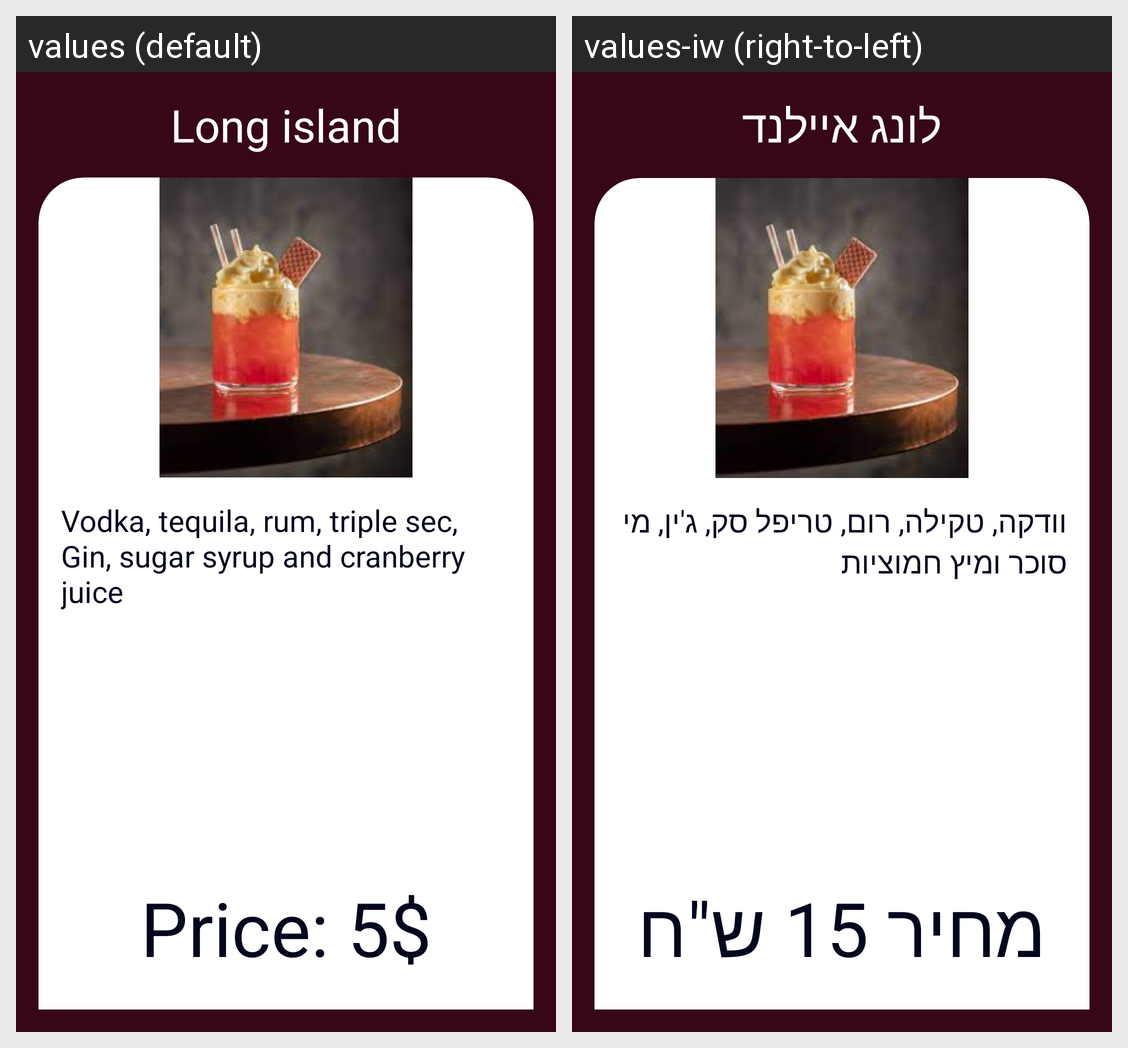

Locale-by-locale string values for the Android screen shown in this grid:
Android screen res/layout/long_island_dialog.xml rendered under 2 locales, left to right: values (default), values-iw (right-to-left). Device: Nexus 5 (rendered at 1080×1920; each locale shown at half size, 540×960, under a caption strip naming it); theme Theme.KotlinProject1.
Strings drawn on this screen, with the default value and each locale's value (text and hints the layout hard-codes, and strings that could not be matched under every locale, appear in the picture but are not listed):

long_island
  values: Long island
  values-iw: לונג איילנד

long_island_description
  values: Vodka, tequila, rum, triple sec, Gin, sugar syrup and cranberry juice
  values-iw: וודקה, טקילה, רום, טריפל סק, ג'ין, מי סוכר ומיץ חמוציות

price_5
  values: Price: 5$
  values-iw: מחיר 15 ש"ח
